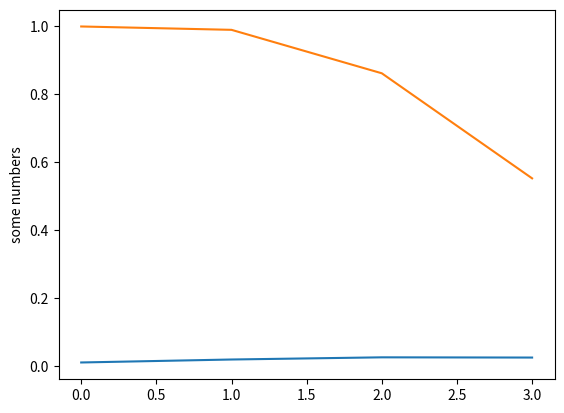

This figure's Python source:
import matplotlib.pyplot as plt
import numpy as np

import matplotlib.pyplot as plt
plt.plot([0.00990103, 0.0186597, 0.0250672, 0.0244082])
plt.plot([1,  0.990099, 0.862069, 0.552486])
plt.ylabel('some numbers')
plt.show()
